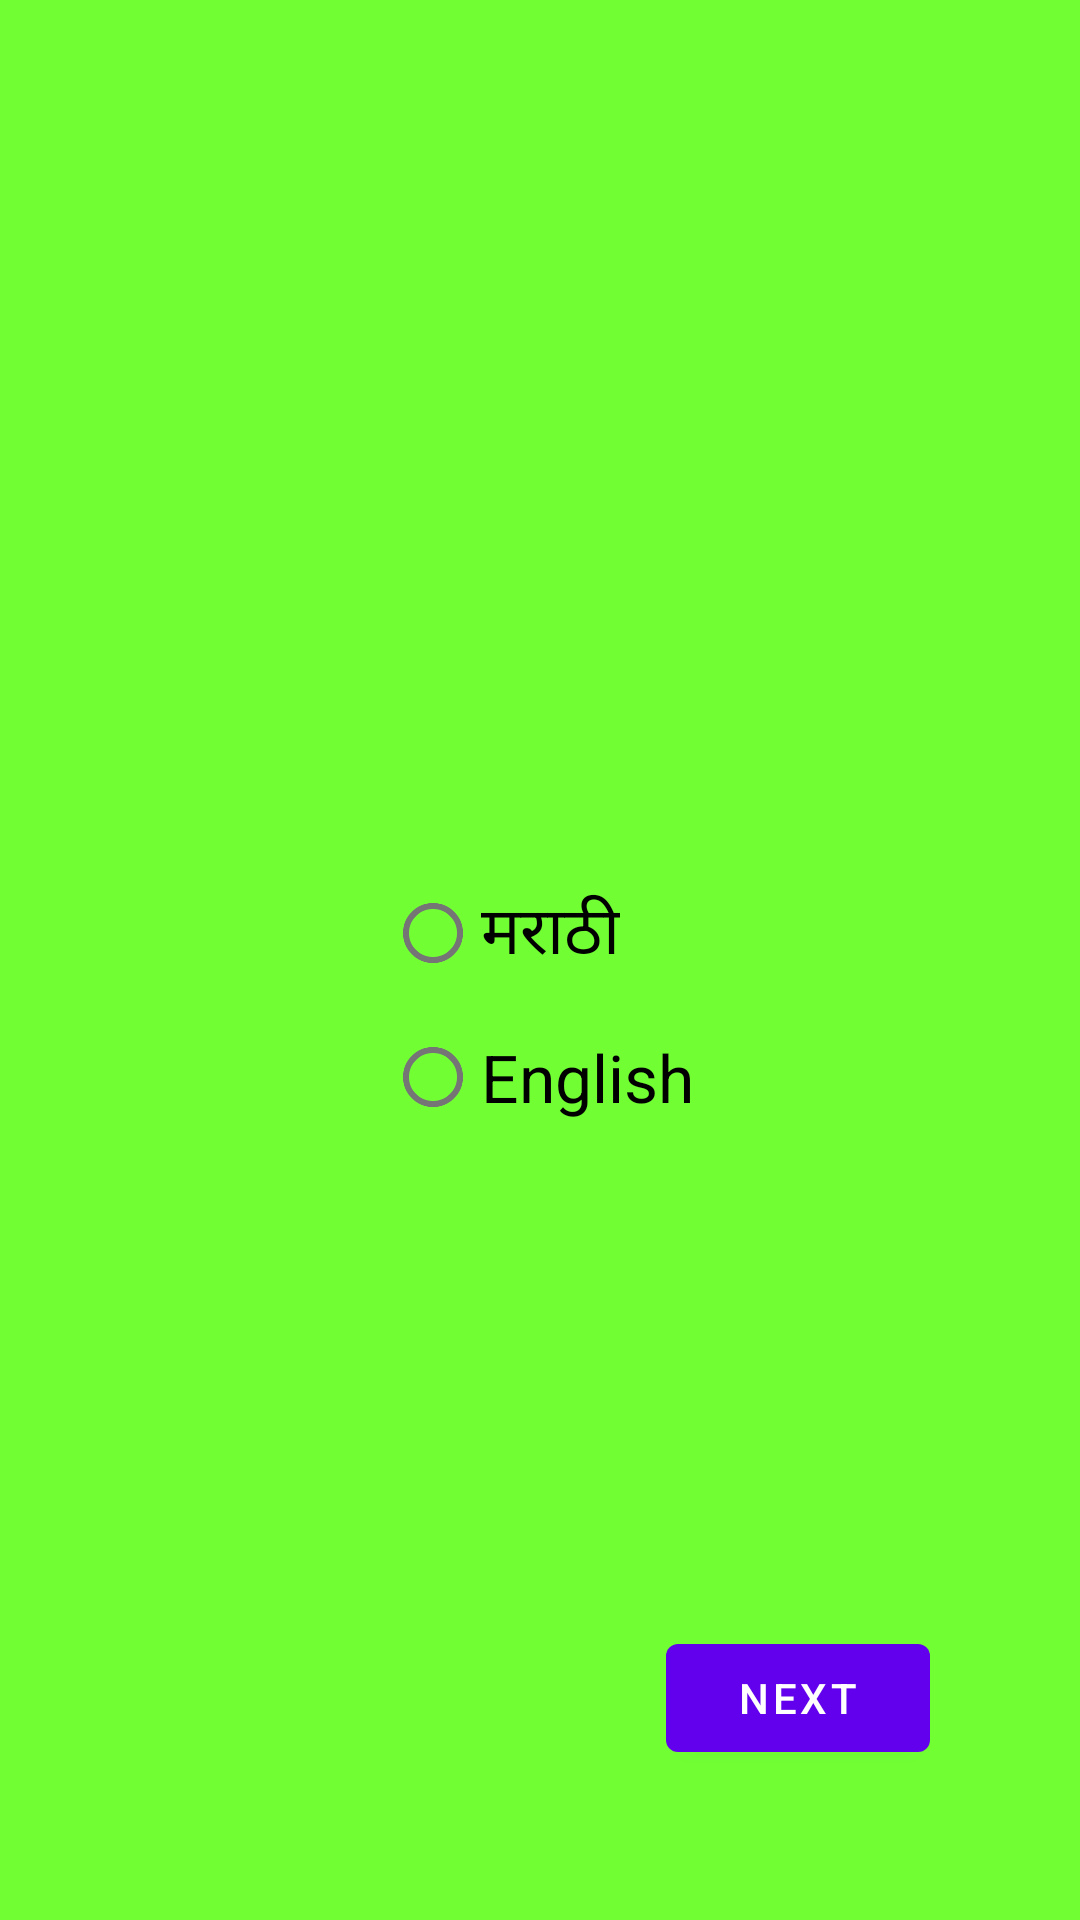

Reconstruct the res/layout file that produces this screen, plus the resources it refers to.
<!-- AndroidManifest.xml: application theme AppTheme -->
<!-- res/layout/activity_main.xml -->
<?xml version="1.0" encoding="utf-8"?>
<RelativeLayout xmlns:android="http://schemas.android.com/apk/res/android"
    xmlns:app="http://schemas.android.com/apk/res-auto"
    xmlns:tools="http://schemas.android.com/tools"
    android:layout_width="match_parent"
    android:layout_height="match_parent"
    android:background="#71FF33"
    tools:context=".SplashActivity">


    <RelativeLayout
        android:layout_width="match_parent"
        android:layout_height="match_parent"
        android:layout_margin="50dp">

        <LinearLayout
            android:layout_width="match_parent"
            android:layout_height="match_parent"
            android:gravity="center"
            android:orientation="vertical"
            android:paddingBottom="50dp">

            <LinearLayout
                android:layout_width="match_parent"
                android:layout_height="wrap_content"
                android:gravity="center">

                <ImageView
                    android:layout_width="100dp"
                    android:layout_height="100dp"
                    android:foregroundGravity="center" />
            </LinearLayout>

            <LinearLayout
                android:layout_width="match_parent"
                android:layout_height="wrap_content"
                android:gravity="center">

                <RadioGroup
                    android:id="@+id/myRadioGroup"
                    android:layout_width="wrap_content"
                    android:layout_height="wrap_content"
                    android:layout_below="@+id/text"
                    android:checkedButton="@+id/sound">

                    <RadioButton
                        android:id="@+id/rd_marathi"
                        android:layout_width="wrap_content"
                        android:layout_height="wrap_content"
                        android:textSize="22sp"
                        android:text="मराठी" />

                    <RadioButton
                        android:id="@+id/rd_hindi"
                        android:layout_width="wrap_content"
                        android:layout_height="wrap_content"
                        android:textSize="22sp"
                        android:visibility="gone"
                        android:text="हिन्दी" />

                    <RadioButton
                        android:id="@+id/rd_english"
                        android:layout_width="wrap_content"
                        android:layout_height="wrap_content"
                        android:textSize="22sp"
                        android:text="English" />

                </RadioGroup>
            </LinearLayout>

            <LinearLayout
                android:layout_width="match_parent"
                android:layout_height="wrap_content"
                android:gravity="center"
                android:paddingTop="20dp">

            </LinearLayout>


        </LinearLayout>

        <LinearLayout
            android:layout_width="match_parent"
            android:layout_height="match_parent"
            android:gravity="right|bottom">

            <Button
                android:id="@+id/next"
                android:layout_width="wrap_content"
                android:layout_height="wrap_content"

                android:text="@string/next"></Button>
        </LinearLayout>

    </RelativeLayout>


</RelativeLayout>
<!-- resources referenced by this layout -->
<resources>
  <string name="next">Next</string>
  <style name="AppTheme" parent="Theme.MaterialComponents.Light.DarkActionBar">
          
          <item name="colorPrimary">@color/colorPrimary</item>
          <item name="colorPrimaryDark">@color/colorPrimaryDark</item>
          <item name="colorAccent">@color/colorAccent</item>
      </style>
  <!-- not gathered from this repository: default colours our renderer supplied (Android Studio template values) -->
  <color name="colorPrimary">#FF6200EE</color>
  <color name="colorPrimaryDark">#FF3700B3</color>
  <color name="colorAccent">#FF03DAC5</color>
</resources>
